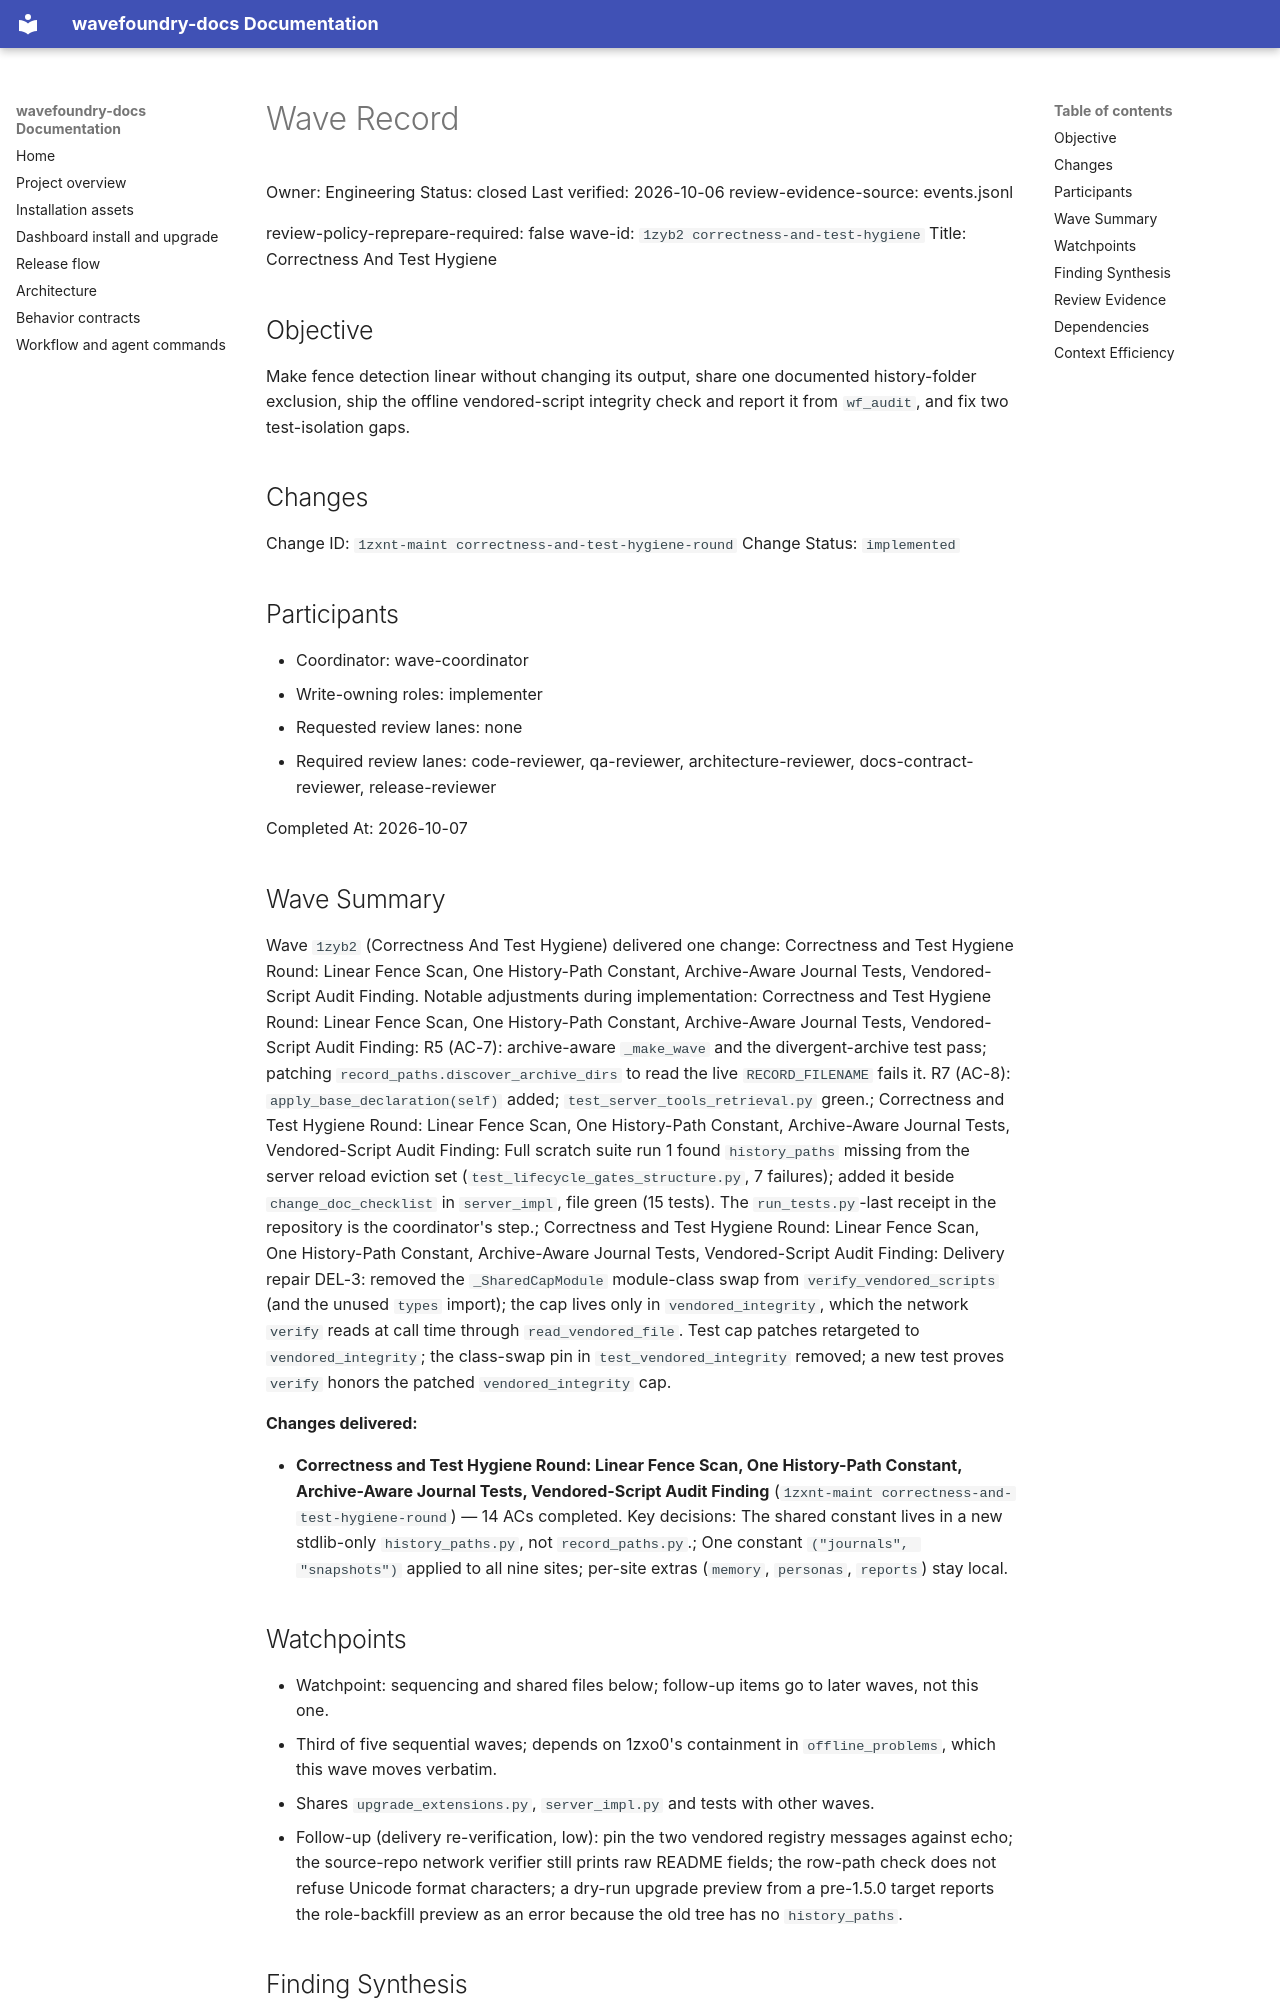

repository: coryhacking/wavefoundry · page: waves/1zyb2 correctness-and-test-hygiene/wave/index.html · generator: mkdocs

# Wave Record

Owner: Engineering
Status: closed
Last verified: 2026-10-06
review-evidence-source: events.jsonl

review-policy-reprepare-required: false
wave-id: `1zyb2 correctness-and-test-hygiene`
Title: Correctness And Test Hygiene

## Objective

Make fence detection linear without changing its output, share one documented history-folder exclusion, ship the offline vendored-script integrity check and report it from `wf_audit`, and fix two test-isolation gaps.

## Changes

Change ID: `1zxnt-maint correctness-and-test-hygiene-round`
Change Status: `implemented`

## Participants

- Coordinator: wave-coordinator
- Write-owning roles: implementer
- Requested review lanes: none
- Required review lanes: code-reviewer, qa-reviewer, architecture-reviewer, docs-contract-reviewer, release-reviewer

Completed At: 2026-10-07

## Wave Summary

Wave `1zyb2` (Correctness And Test Hygiene) delivered one change: Correctness and Test Hygiene Round: Linear Fence Scan, One History-Path Constant, Archive-Aware Journal Tests, Vendored-Script Audit Finding. Notable adjustments during implementation: Correctness and Test Hygiene Round: Linear Fence Scan, One History-Path Constant, Archive-Aware Journal Tests, Vendored-Script Audit Finding: R5 (AC-7): archive-aware `_make_wave` and the divergent-archive test pass; patching `record_paths.discover_archive_dirs` to read the live `RECORD_FILENAME` fails it. R7 (AC-8): `apply_base_declaration(self)` added; `test_server_tools_retrieval.py` green.; Correctness and Test Hygiene Round: Linear Fence Scan, One History-Path Constant, Archive-Aware Journal Tests, Vendored-Script Audit Finding: Full scratch suite run 1 found `history_paths` missing from the server reload eviction set (`test_lifecycle_gates_structure.py`, 7 failures); added it beside `change_doc_checklist` in `server_impl`, file green (15 tests). The `run_tests.py`-last receipt in the repository is the coordinator's step.; Correctness and Test Hygiene Round: Linear Fence Scan, One History-Path Constant, Archive-Aware Journal Tests, Vendored-Script Audit Finding: Delivery repair DEL-3: removed the `_SharedCapModule` module-class swap from `verify_vendored_scripts` (and the unused `types` import); the cap lives only in `vendored_integrity`, which the network `verify` reads at call time through `read_vendored_file`. Test cap patches retargeted to `vendored_integrity`; the class-swap pin in `test_vendored_integrity` removed; a new test proves `verify` honors the patched `vendored_integrity` cap.

**Changes delivered:**

- **Correctness and Test Hygiene Round: Linear Fence Scan, One History-Path Constant, Archive-Aware Journal Tests, Vendored-Script Audit Finding** (`1zxnt-maint correctness-and-test-hygiene-round`) — 14 ACs completed. Key decisions: The shared constant lives in a new stdlib-only `history_paths.py`, not `record_paths.py`.; One constant `("journals", "snapshots")` applied to all nine sites; per-site extras (`memory`, `personas`, `reports`) stay local.
## Watchpoints

- Watchpoint: sequencing and shared files below; follow-up items go to later waves, not this one.
- Third of five sequential waves; depends on 1zxo0's containment in `offline_problems`, which this wave moves verbatim.
- Shares `upgrade_extensions.py`, `server_impl.py` and tests with other waves.
- Follow-up (delivery re-verification, low): pin the two vendored registry messages against echo; the source-repo network verifier still prints raw README fields; the row-path check does not refuse Unicode format characters; a dry-run upgrade preview from a pre-1.5.0 target reports the role-backfill preview as an error because the old tree has no `history_paths`.

## Finding Synthesis

<!-- wave:finding-synthesis begin -->
| Current finding | Disposition | Open block | Repair | Approval recheck |
| --- | --- | --- | --- | --- |
| DEL-1 | do_now | no | completed | — |
| DEL-2 | do_now | no | pending | — |
| DEL-3 | do_now | no | pending | — |
| DEL-4 | do_now | no | pending | — |
| DEL-5 | do_now | no | pending | — |

*Machine review state — 5 findings; current: do_now 5, maybe_later 0, dont_do_later 0, not_issue 0*
<!-- wave:finding-synthesis end -->
